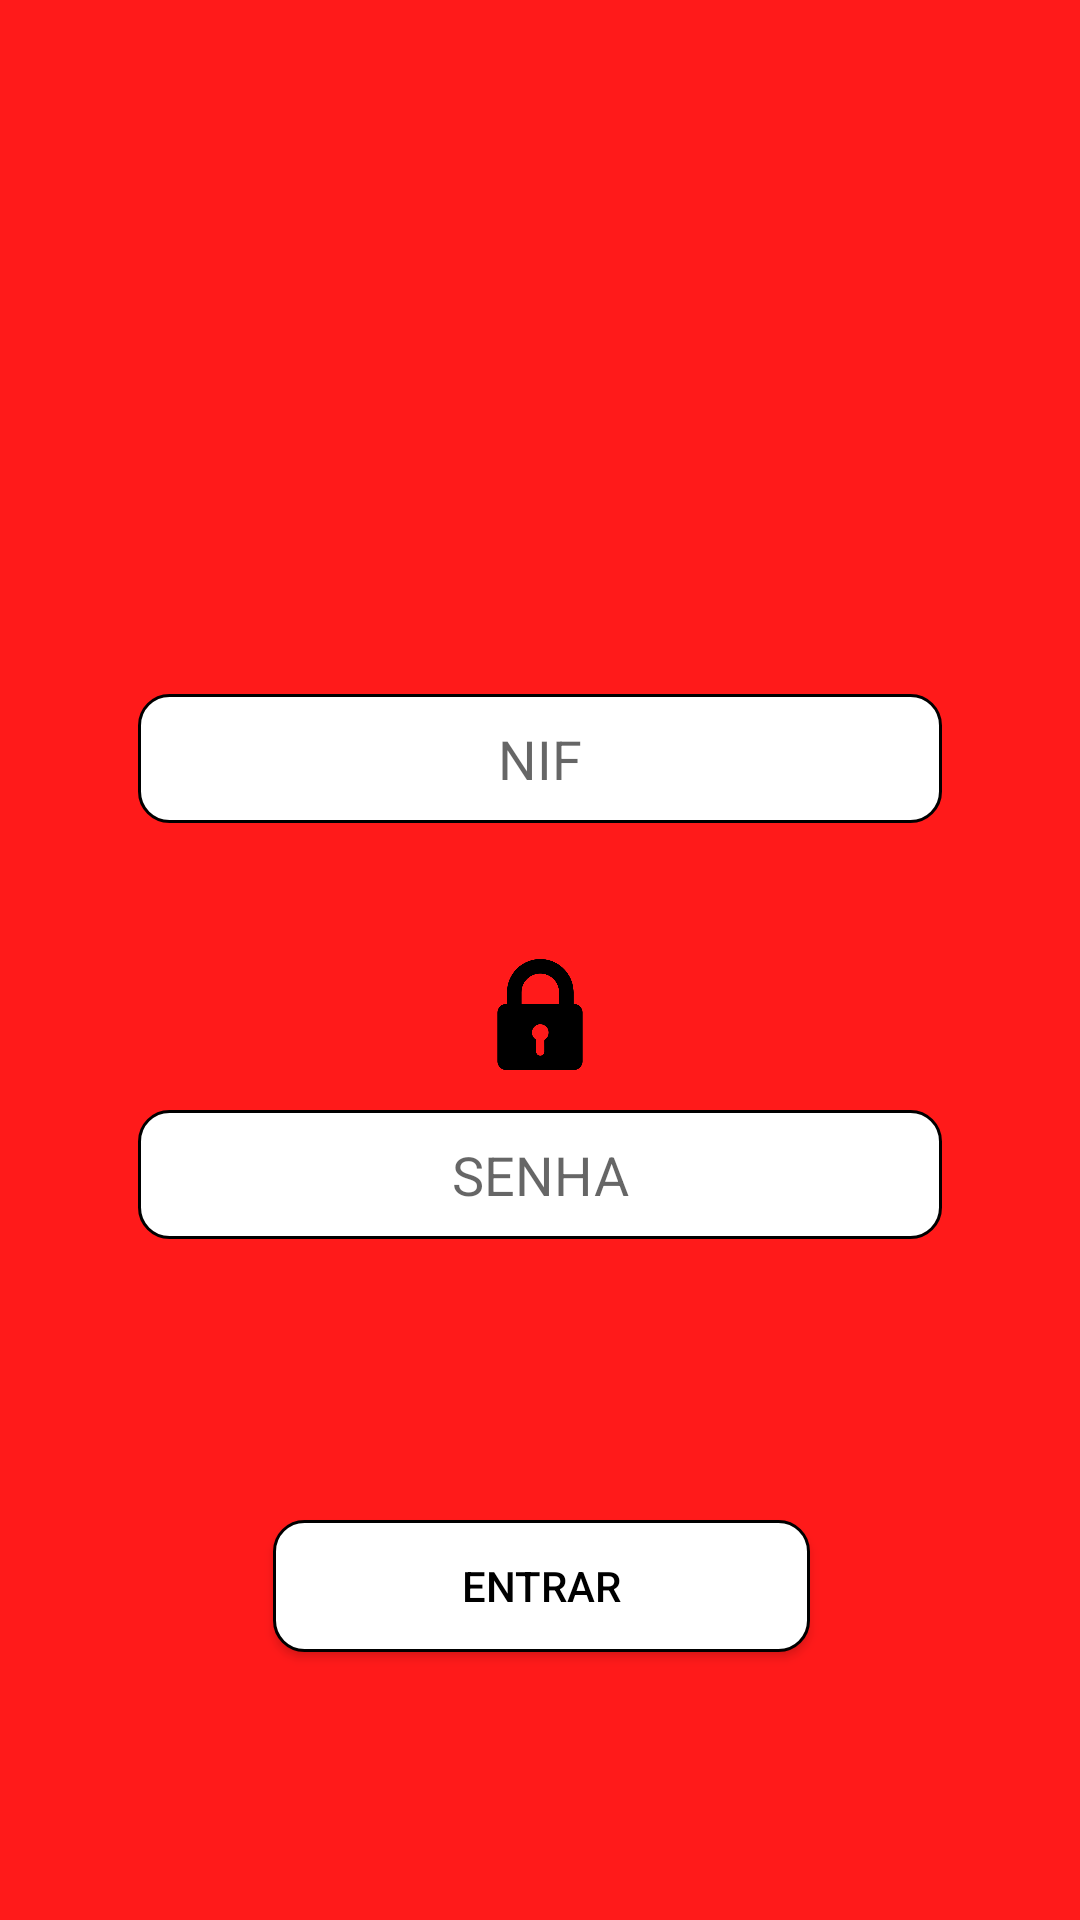

The Android layout XML behind this screen, and the referenced resources:
<!-- AndroidManifest.xml: application theme AppTheme -->
<!-- res/layout/activity_main.xml -->
<?xml version="1.0" encoding="utf-8"?>
<android.support.constraint.ConstraintLayout xmlns:android="http://schemas.android.com/apk/res/android"
    xmlns:app="http://schemas.android.com/apk/res-auto"
    xmlns:tools="http://schemas.android.com/tools"
    android:layout_width="match_parent"
    android:layout_height="match_parent"
    android:background="#ff1a1a"
    tools:layout_editor_absoluteY="25dp">

    <EditText
        android:id="@+id/editLogin"
        android:layout_width="0dp"
        android:layout_height="43dp"
        android:layout_marginBottom="32dp"
        android:layout_marginEnd="46dp"
        android:layout_marginLeft="46dp"
        android:layout_marginRight="46dp"
        android:layout_marginStart="46dp"
        android:background="@drawable/btn"
        android:ems="10"
        android:hint="NIF"
        android:inputType="number"
        android:textAlignment="center"
        app:layout_constraintBottom_toTopOf="@+id/imageView5"
        app:layout_constraintEnd_toEndOf="parent"
        app:layout_constraintHorizontal_bias="0.0"
        app:layout_constraintStart_toStartOf="parent"
        app:layout_constraintTop_toBottomOf="@+id/imageView4" />

    <Button
        android:id="@+id/btnAcessar"
        android:layout_width="179dp"
        android:layout_height="44dp"
        android:layout_marginBottom="76dp"
        android:background="@drawable/btn"
        android:shadowColor="@android:color/black"
        android:text="Entrar"
        android:textColor="@android:color/black"
        android:textColorHighlight="@android:color/background_dark"
        android:textColorHint="@android:color/black"
        android:textColorLink="@android:color/black"
        app:layout_constraintBottom_toBottomOf="parent"
        app:layout_constraintEnd_toEndOf="parent"
        app:layout_constraintHorizontal_bias="0.502"
        app:layout_constraintStart_toStartOf="parent"
        app:layout_constraintTop_toBottomOf="@+id/editSenha" />

    <EditText

        android:id="@+id/editSenha"
        android:layout_width="0dp"
        android:layout_height="43dp"
        android:layout_marginBottom="80dp"
        android:layout_marginEnd="46dp"
        android:layout_marginLeft="46dp"
        android:layout_marginRight="46dp"
        android:layout_marginStart="46dp"
        android:background="@drawable/btn"
        android:ems="10"
        android:hint="SENHA"
        android:inputType="textPassword"
        android:textAlignment="center"
        app:layout_constraintBottom_toTopOf="@+id/btnAcessar"
        app:layout_constraintEnd_toEndOf="parent"
        app:layout_constraintHorizontal_bias="0.0"
        app:layout_constraintStart_toStartOf="parent"
        app:layout_constraintTop_toBottomOf="@+id/imageView5" />

    <ImageView
        android:id="@+id/imageView4"
        android:layout_width="49dp"
        android:layout_height="37dp"
        android:layout_marginBottom="2dp"
        android:src="@drawable/f03d3a419e"
        app:layout_constraintBottom_toTopOf="@+id/editLogin"
        app:layout_constraintEnd_toEndOf="parent"
        app:layout_constraintHorizontal_bias="0.501"
        app:layout_constraintStart_toStartOf="parent"
        app:layout_constraintTop_toBottomOf="@+id/imageView8" />

    <ImageView
        android:id="@+id/imageView5"
        android:layout_width="48dp"
        android:layout_height="37dp"
        android:src="@drawable/b67df9d69d"
        app:layout_constraintBottom_toTopOf="@+id/editSenha"
        app:layout_constraintEnd_toEndOf="parent"
        app:layout_constraintStart_toStartOf="parent"
        app:layout_constraintTop_toBottomOf="@+id/editLogin" />

    <ImageView
        android:id="@+id/imageView8"
        android:layout_width="0dp"
        android:layout_height="92dp"
        android:layout_marginBottom="60dp"
        android:scaleType="centerCrop"
        android:src="@drawable/senai3"
        app:layout_constraintBottom_toTopOf="@+id/imageView4"
        app:layout_constraintEnd_toEndOf="parent"
        app:layout_constraintStart_toStartOf="parent"
        app:layout_constraintTop_toTopOf="parent" />


</android.support.constraint.ConstraintLayout>
<!-- resources referenced by this layout -->
<resources>
  <!-- drawable b67df9d69d: png bitmap (drawable, 8783 bytes) -->
  <!-- drawable btn (drawable) -->
  <?xml version="1.0" encoding="utf-8"?>
      <shape xmlns:android="http://schemas.android.com/apk/res/android" >
  
          <solid android:color="#FFFFFF" />
  
          <stroke
              android:width="1dp"
              android:color="#000" />
          <corners
              android:topLeftRadius="10dp"
              android:topRightRadius="10dp"
              android:bottomLeftRadius="10dp"
              android:bottomRightRadius="10dp"/>
      </shape>
  <style name="AppTheme" parent="Theme.AppCompat.Light.NoActionBar">
          
          <item name="colorPrimary">@color/colorPrimary</item>
          <item name="colorPrimaryDark">@color/colorPrimaryDark</item>
          <item name="colorAccent">@color/colorAccent</item>
      </style>
  <!-- not gathered from this repository: default colours our renderer supplied (Android Studio template values) -->
  <color name="colorPrimary">#FF6200EE</color>
  <color name="colorPrimaryDark">#FF3700B3</color>
  <color name="colorAccent">#FF03DAC5</color>
</resources>
